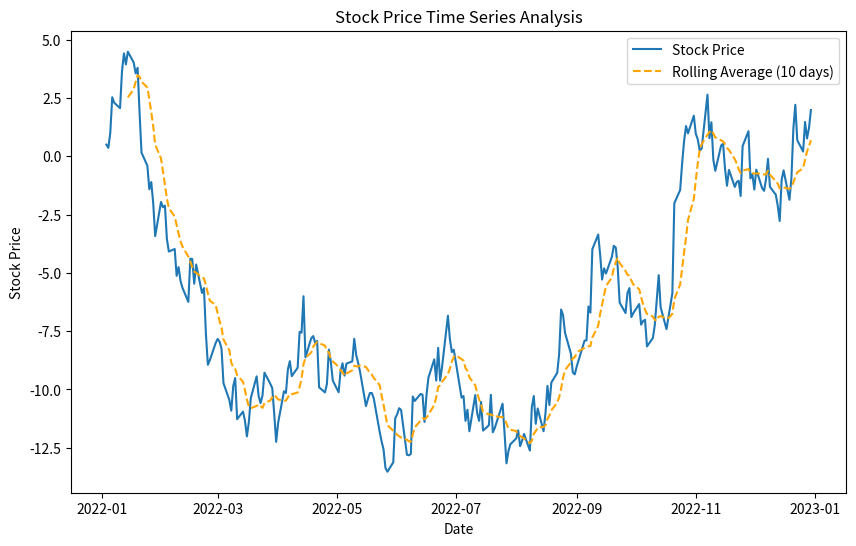

Write Python code to recreate this figure.
import pandas as pd
import numpy as np
import matplotlib.pyplot as plt

# Set a seed for reproducibility
np.random.seed(42)

# Generate random time series data for stock prices
date_rng = pd.date_range(start='2022-01-01', end='2022-12-31', freq='B')  # Business days
stock_prices = np.cumsum(np.random.normal(0, 1, len(date_rng)))

# Create a DataFrame with date as the index and stock prices as the column
stock_df = pd.DataFrame(data={'StockPrice': stock_prices}, index=date_rng)

# Display the original time series data
print("Original Time Series Data:")
print(stock_df.head())
print("\n")

# Time Series Analysis
# Calculate rolling average (simple moving average) with a window of 5 days
stock_df['RollingAverage'] = stock_df['StockPrice'].rolling(window=10).mean()

# Visualize the time series data and rolling average
plt.figure(figsize=(10, 6))
plt.plot(stock_df['StockPrice'], label='Stock Price')
plt.plot(stock_df['RollingAverage'], label='Rolling Average (10 days)', linestyle='--', color='orange')
plt.title('Stock Price Time Series Analysis')
plt.xlabel('Date')
plt.ylabel('Stock Price')
plt.legend()
plt.show()
